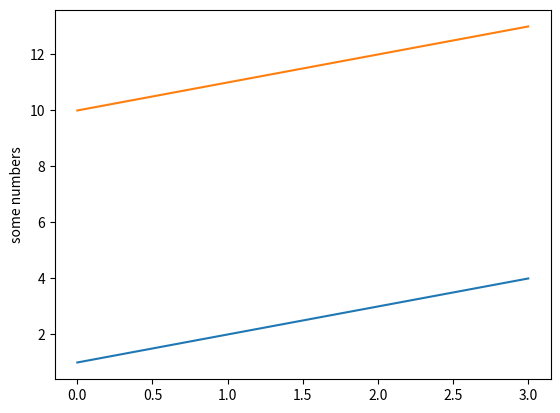

Reproduce this figure in Python.
#pip install matplotlib
#conda install matplotlib

import matplotlib.pyplot as plt

plt.plot([1, 2, 3, 4])
plt.plot(range(10,14))
plt.ylabel('some numbers')
plt.show()